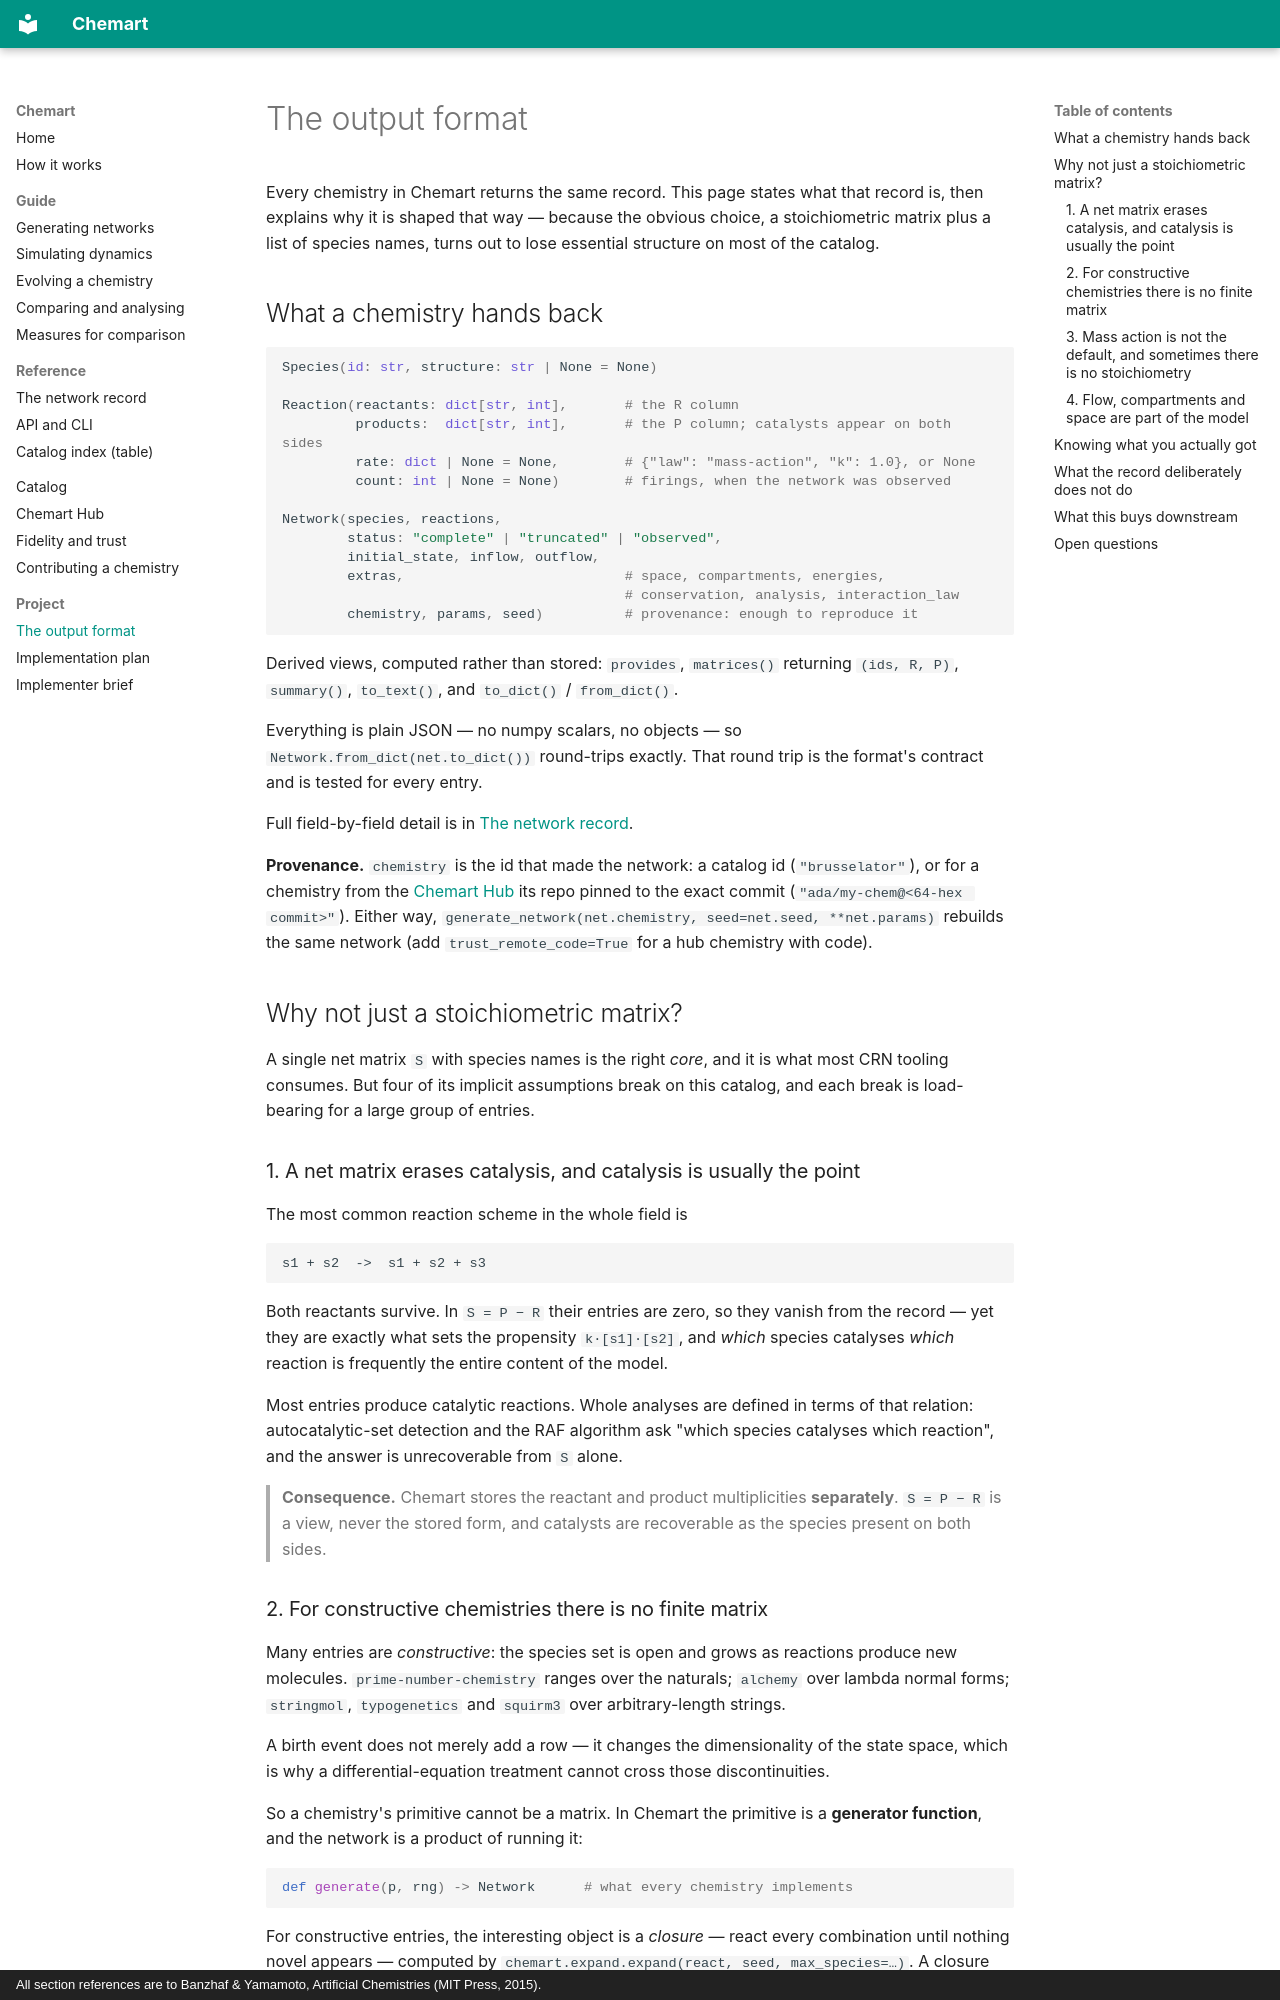

repository: MarcoTuc/Chemart · page: OUTPUT-SCHEMA/index.html · generator: mkdocs · copyright: All section references are to Banzhaf & Yamamoto, Artificial Chemistries (MIT Press, 2015).

# The output format

Every chemistry in Chemart returns the same record. This page states what that
record is, then explains why it is shaped that way — because the obvious choice,
a stoichiometric matrix plus a list of species names, turns out to lose
essential structure on most of the catalog.

## What a chemistry hands back

```python
Species(id: str, structure: str | None = None)

Reaction(reactants: dict[str, int],       # the R column
         products:  dict[str, int],       # the P column; catalysts appear on both sides
         rate: dict | None = None,        # {"law": "mass-action", "k": 1.0}, or None
         count: int | None = None)        # firings, when the network was observed

Network(species, reactions,
        status: "complete" | "truncated" | "observed",
        initial_state, inflow, outflow,
        extras,                           # space, compartments, energies,
                                          # conservation, analysis, interaction_law
        chemistry, params, seed)          # provenance: enough to reproduce it
```

Derived views, computed rather than stored: `provides`, `matrices()` returning
`(ids, R, P)`, `summary()`, `to_text()`, and `to_dict()` / `from_dict()`.

Everything is plain JSON — no numpy scalars, no objects — so
`Network.from_dict(net.to_dict())` round-trips exactly. That round trip is the
format's contract and is tested for every entry.

Full field-by-field detail is in [The network record](reference/record.md).

**Provenance.** `chemistry` is the id that made the network: a catalog id
(`"brusselator"`), or for a chemistry from the [Chemart Hub](hub.md) its repo
pinned to the exact commit (`"ada/my-chem@<64-hex commit>"`). Either way,
`generate_network(net.chemistry, seed=net.seed, **net.params)` rebuilds the
same network (add `trust_remote_code=True` for a hub chemistry with code).

## Why not just a stoichiometric matrix?

A single net matrix `S` with species names is the right *core*, and it is what
most CRN tooling consumes. But four of its implicit assumptions break on this
catalog, and each break is load-bearing for a large group of entries.

### 1. A net matrix erases catalysis, and catalysis is usually the point

The most common reaction scheme in the whole field is

```
s1 + s2  ->  s1 + s2 + s3
```

Both reactants survive. In `S = P − R` their entries are zero, so they vanish
from the record — yet they are exactly what sets the propensity
`k·[s1]·[s2]`, and *which* species catalyses *which* reaction is frequently the
entire content of the model.

Most entries produce catalytic reactions. Whole analyses are defined in
terms of that relation: autocatalytic-set detection and the RAF algorithm ask
"which species catalyses which reaction", and the answer is unrecoverable from
`S` alone.

> **Consequence.** Chemart stores the reactant and product multiplicities
> **separately**. `S = P − R` is a view, never the stored form, and catalysts
> are recoverable as the species present on both sides.
